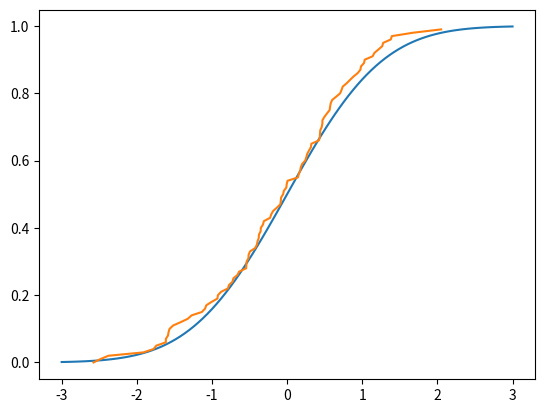

Python code for this plot:
import matplotlib.pyplot as plt
import scipy.stats as stats
import numpy as np
import math


def generate_random_number(a, b, m, x0, count):
    random_numbers = []
    for i in range(count):
        x0 = (a * x0 + b) % m
        random_numbers.append(x0)
    return random_numbers


def convert_to_normalised_random_numbers(
    random_numbers, max
):  # max should be equal to m
    for index, number in enumerate(random_numbers):
        random_numbers[index] = number / max

    return random_numbers


def test_even_spread(normalised_random_numbers, num_categories):
    n, bins, _ = plt.hist(normalised_random_numbers, bins=num_categories)
    plt.show()
    return n


def chi_squared_test(normalised_random_numbers, significance_lvl):
    result = test_even_spread(normalised_random_numbers, 100)
    expected_result = [np.average(result) for i in range(len(result))]
    chi_value, sig_lvl = stats.chisquare(result, expected_result)
    if sig_lvl < significance_lvl:
        print("Hypothesis rejected")
    else:
        print("Fail to reject hypothesis")

    print(chi_value, sig_lvl)


# chi_squared_test(
#    convert_to_normalised_random_numbers(
#        generate_random_number(22695477, 1, 2**32, 2**10, 1000000), 2**32
#    ),
#    0.05,
# )


def test_stochastic_independence(norm_random_nums):
    n_blocks = int(math.sqrt(len(norm_random_nums)))
    while True:
        if len(norm_random_nums) % n_blocks == 0:
            break
        n_blocks -= 1

    nums_per_block = len(norm_random_nums) / n_blocks
    avg_per_block = []
    total_num = 0
    for i in range(n_blocks):
        avg_per_block.append(
            np.sum(norm_random_nums[total_num : total_num + int(nums_per_block)])
            / int(nums_per_block)
        )
        total_num += int(nums_per_block)

    mu = 0.5
    sigma = math.sqrt(1 / 12)
    norm_avg_per_block = np.sort(
        np.asarray(
            [(i - mu) / (sigma / np.sqrt(nums_per_block)) for i in avg_per_block]
        )
    )

    norm_x = np.linspace(-3, 3, 100)
    norm_y = stats.norm.cdf(norm_x)
    y = np.arange(n_blocks) / (n_blocks)
    print(norm_avg_per_block)

    chi_value, sig_lvl = stats.chisquare(norm_avg_per_block, norm_x)
    significance_lvl = 0.05
    if sig_lvl < significance_lvl:
        print("Hypothesis rejected")
    else:
        print("Fail to reject hypothesis")

    print(chi_value, sig_lvl)

    # plot normal CDF
    plt.plot(norm_x, norm_y)
    plt.plot(norm_avg_per_block, y)
    plt.show()


test_stochastic_independence(
    convert_to_normalised_random_numbers(
        generate_random_number(22695477, 1, 2**32, 2**10, 10000), 2**32
    )
)
